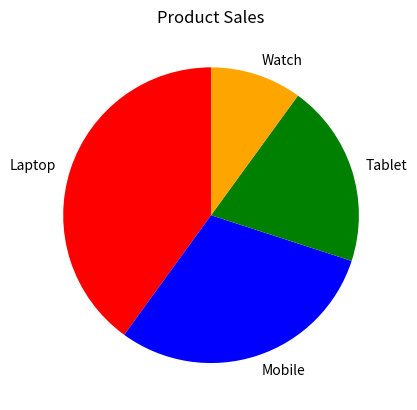

Source code (Python):
import matplotlib.pyplot as plt

products = ["Laptop","Mobile","Tablet","Watch"]
sales = [40,30,20,10]

colors = ["red","blue","green","orange"]

plt.pie(sales,
        labels=products,
        colors=colors,
        startangle=90)

plt.title("Product Sales")
plt.show()
